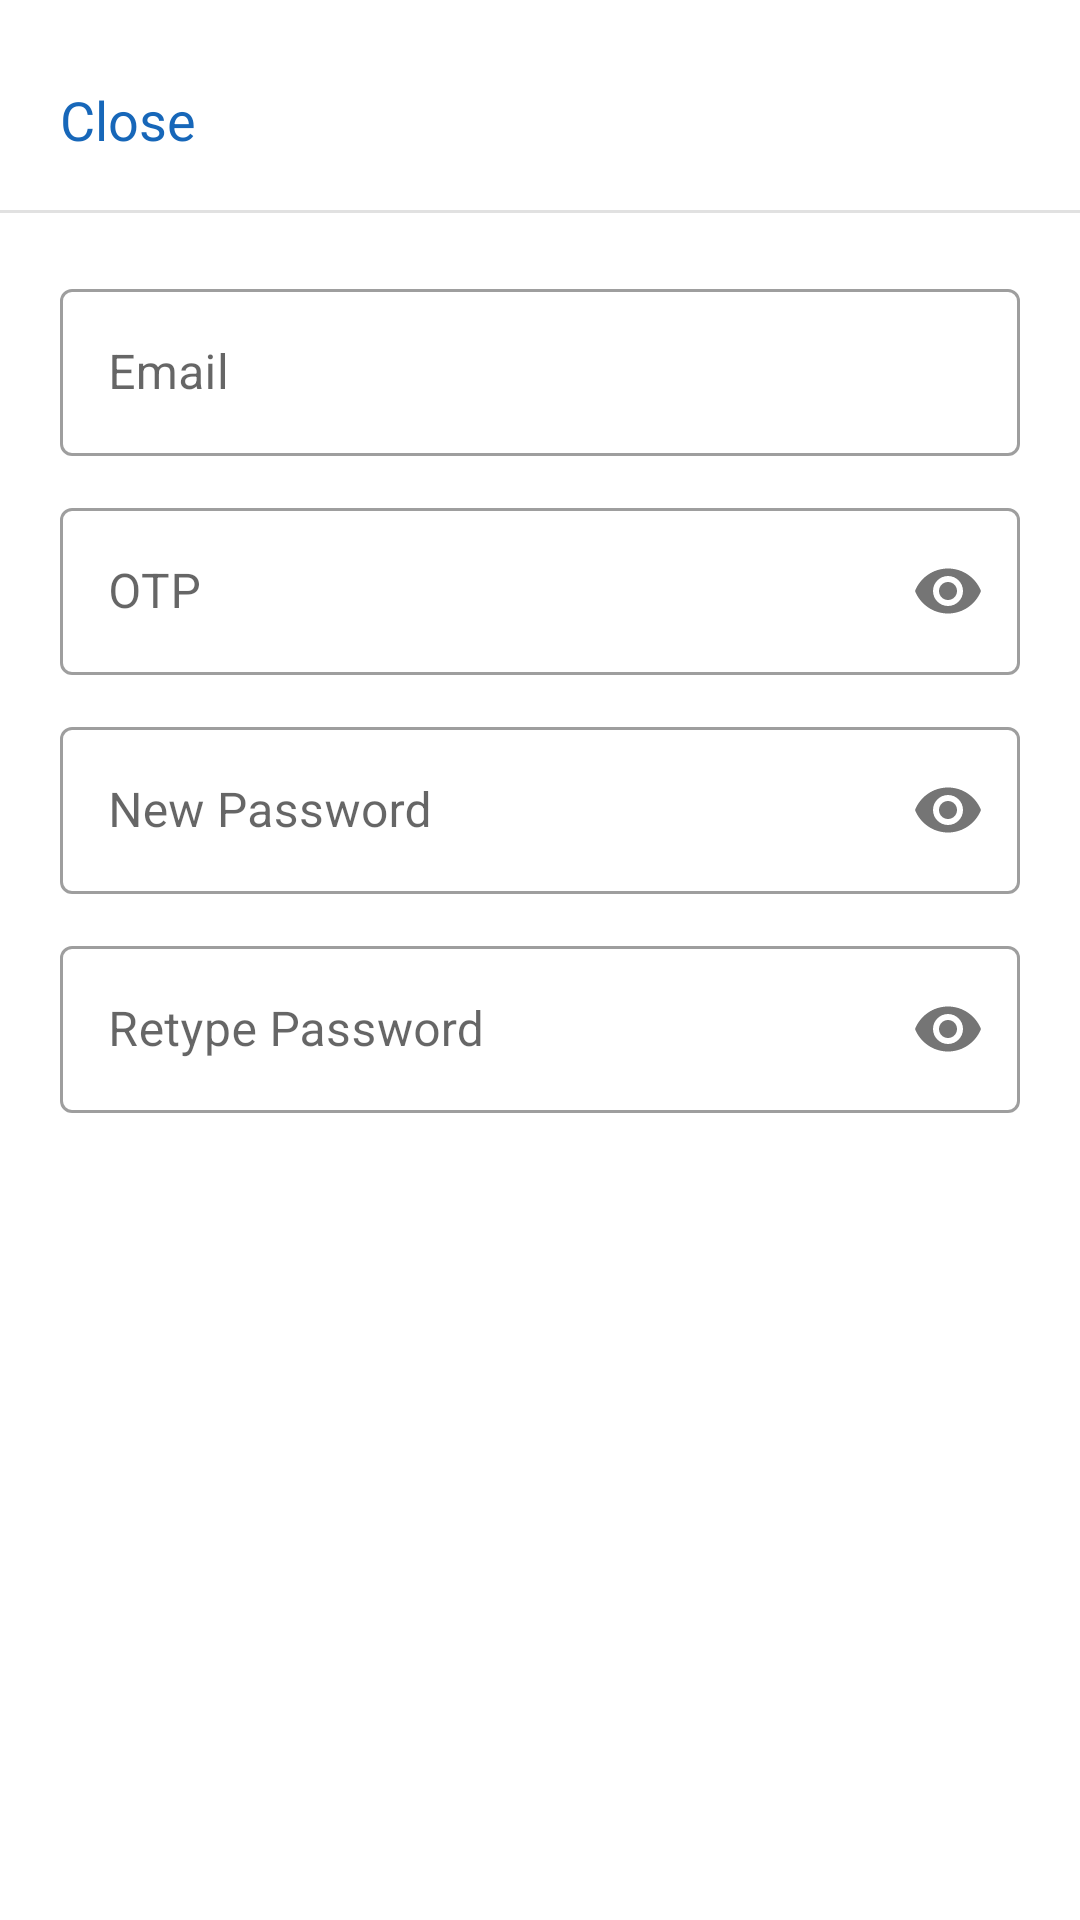

Reconstruct the res/layout file that produces this screen, plus the resources it refers to.
<!-- AndroidManifest.xml: application theme Theme.DemoHiyamate -->
<!-- res/layout/activity_rest_password.xml -->
<?xml version="1.0" encoding="utf-8"?>
<androidx.coordinatorlayout.widget.CoordinatorLayout xmlns:android="http://schemas.android.com/apk/res/android"
    xmlns:app="http://schemas.android.com/apk/res-auto"
    android:id="@+id/bottom_sheet"
    android:layout_width="match_parent"
    android:layout_height="match_parent"
    android:orientation="vertical"
    app:behavior_hideable="false"
    app:behavior_peekHeight="0dp"
    android:elevation="10dp"
    app:layout_behavior="com.google.android.material.bottomsheet.BottomSheetBehavior">

    <androidx.constraintlayout.widget.ConstraintLayout
        android:layout_marginTop="10dp"
        android:layout_width="match_parent"
        android:layout_height="match_parent"
        android:background="@color/white">

        <RelativeLayout
            android:id="@+id/rl_actionbar"
            android:layout_width="match_parent"
            android:layout_height="60dp"
            app:layout_constraintEnd_toEndOf="parent"
            app:layout_constraintStart_toStartOf="parent"
            app:layout_constraintTop_toTopOf="parent">

            <TextView
                android:id="@+id/txtCancel"
                android:layout_width="wrap_content"
                android:layout_height="wrap_content"
                android:layout_alignParentStart="true"
                android:layout_centerVertical="true"
                android:textSize="18sp"
                android:layout_marginStart="15dp"
                android:padding="5dp"
                android:textColor="@color/colorBlue"
                android:text="Close" />

        </RelativeLayout>

        <View
            android:id="@+id/viewBorder"
            android:layout_width="match_parent"
            android:layout_height="1dp"
            android:layout_marginTop="0dp"
            android:layout_marginBottom="0dp"
            android:background="#E1E1E1"
            app:layout_constraintTop_toBottomOf="@+id/rl_actionbar" />

        <ScrollView
            android:id="@+id/scrollView"
            android:layout_width="0dp"
            android:layout_height="0dp"
            android:paddingBottom="10dp"
            app:layout_constraintBottom_toBottomOf="parent"
            app:layout_constraintEnd_toEndOf="parent"
            app:layout_constraintStart_toStartOf="parent"
            app:layout_constraintTop_toBottomOf="@+id/viewBorder">

            <LinearLayout
                android:layout_width="match_parent"
                android:layout_height="match_parent"
                android:layout_marginStart="20dp"
                android:layout_marginTop="20dp"
                android:layout_marginEnd="20dp"
                android:orientation="vertical"
                android:paddingBottom="20dp">

                <LinearLayout
                    android:layout_width="match_parent"
                    android:layout_height="wrap_content">

                    <com.google.android.material.textfield.TextInputLayout
                        android:id="@+id/txtResetInpEmail"
                        style="@style/Widget.MaterialComponents.TextInputLayout.OutlinedBox"
                        android:layout_width="match_parent"
                        android:layout_height="wrap_content"
                        app:layout_constraintEnd_toEndOf="parent"
                        app:layout_constraintStart_toStartOf="parent"
                        app:layout_constraintTop_toBottomOf="@+id/linearForgot">

                        <com.google.android.material.textfield.TextInputEditText
                            android:id="@+id/edtResetEmail"
                            android:layout_width="match_parent"
                            android:layout_height="wrap_content"
                            android:editable="false"
                            android:clickable="false"
                            android:longClickable="false"
                            android:singleLine="true"
                            android:maxLength="50"
                            android:inputType="textEmailAddress"
                            android:textColor="@color/black"
                            android:focusable="false"
                            android:hint="Email" />
                    </com.google.android.material.textfield.TextInputLayout>


                </LinearLayout>


                <LinearLayout
                    android:layout_width="match_parent"
                    android:layout_height="wrap_content"
                    android:layout_marginTop="12dp">

                    <com.google.android.material.textfield.TextInputLayout
                        android:id="@+id/txtTempPassword"
                        style="@style/Widget.MaterialComponents.TextInputLayout.OutlinedBox"
                        android:layout_width="match_parent"
                        android:layout_height="wrap_content"
                        app:layout_constraintEnd_toEndOf="parent"
                        app:layout_constraintStart_toStartOf="parent"
                        app:layout_constraintTop_toBottomOf="@+id/linearForgot"
                        app:passwordToggleEnabled="true">

                        <com.google.android.material.textfield.TextInputEditText
                            android:id="@+id/edtTempPassword"
                            android:singleLine="true"
                            android:layout_width="match_parent"
                            android:layout_height="wrap_content"
                            android:inputType="textPassword"
                            android:textColor="@color/black"
                            android:maxLength="15"
                            android:hint="OTP" />
                    </com.google.android.material.textfield.TextInputLayout>


                </LinearLayout>

                <LinearLayout
                    android:layout_width="match_parent"
                    android:layout_height="wrap_content"
                    android:layout_marginTop="12dp">

                    <com.google.android.material.textfield.TextInputLayout
                        android:id="@+id/txtPassword"
                        style="@style/Widget.MaterialComponents.TextInputLayout.OutlinedBox"
                        android:layout_width="match_parent"
                        android:layout_height="wrap_content"
                        app:layout_constraintEnd_toEndOf="parent"
                        app:layout_constraintStart_toStartOf="parent"
                        app:layout_constraintTop_toBottomOf="@+id/linearForgot"
                        app:passwordToggleEnabled="true">

                        <com.google.android.material.textfield.TextInputEditText
                            android:id="@+id/edtPassword"
                            android:layout_width="match_parent"
                            android:layout_height="wrap_content"
                            android:inputType="textPassword"
                            android:textColor="@color/black"
                            android:maxLength="15"
                            android:hint="New Password" />
                    </com.google.android.material.textfield.TextInputLayout>

                </LinearLayout>

                <LinearLayout
                    android:layout_width="match_parent"
                    android:layout_height="wrap_content"
                    android:layout_marginTop="12dp">

                    <com.google.android.material.textfield.TextInputLayout
                        android:id="@+id/txtRetypePassword"
                        style="@style/Widget.MaterialComponents.TextInputLayout.OutlinedBox"
                        android:layout_width="match_parent"
                        android:layout_height="wrap_content"
                        app:layout_constraintEnd_toEndOf="parent"
                        app:layout_constraintStart_toStartOf="parent"
                        app:layout_constraintTop_toBottomOf="@+id/linearForgot"
                        app:passwordToggleEnabled="true">

                        <com.google.android.material.textfield.TextInputEditText
                            android:id="@+id/edtRetypePassword"
                            android:layout_width="match_parent"
                            android:layout_height="wrap_content"
                            android:inputType="textPassword"
                            android:textColor="@color/black"
                            android:maxLength="15"
                            android:hint="Retype Password" />
                    </com.google.android.material.textfield.TextInputLayout>

                </LinearLayout>

                <Button
                    android:id="@+id/btnResetPassword2"
                    android:layout_width="match_parent"
                    android:layout_height="wrap_content"
                    android:layout_marginTop="22dp"
                    android:text="Reset Password"
                    android:textSize="16sp"
                    android:textColor="@color/white"
                    android:background="@drawable/loginbtnbg"
                    android:textAllCaps="false"
                    app:layout_constraintEnd_toEndOf="parent"
                    app:layout_constraintStart_toStartOf="parent"
                    app:layout_constraintTop_toBottomOf="@+id/txtInpEmail" />

            </LinearLayout>
        </ScrollView>
    </androidx.constraintlayout.widget.ConstraintLayout>

</androidx.coordinatorlayout.widget.CoordinatorLayout>
<!-- resources referenced by this layout -->
<resources>
  <color name="black">#FF000000</color>
  <color name="colorBlue">#1767B9</color>
  <color name="white">#FFFFFFFF</color>
  <style name="Theme.DemoHiyamate" parent="Theme.MaterialComponents.DayNight.NoActionBar">
          
          <item name="colorPrimary">@color/teal_700</item>
          <item name="colorPrimaryVariant">@color/colorPrimary</item>
          <item name="colorOnPrimary">@color/white</item>
          
          <item name="colorSecondary">@color/teal_200</item>
          <item name="colorSecondaryVariant">@color/teal_700</item>
          <item name="colorOnSecondary">@color/black</item>
          
          <item name="android:statusBarColor">?attr/colorPrimaryVariant</item>
          
      </style>
  <color name="teal_700">#FF018786</color>
  <color name="colorPrimary">#FF1CB3BB</color>
  <color name="teal_200">#FF03DAC5</color>
</resources>
